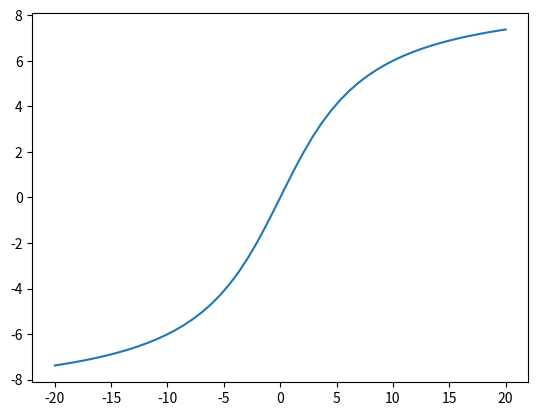

Python code for this plot:
# visually test tire curve
import matplotlib.pyplot as plt
import numpy as np
from math import radians,degrees


#get lateral acceleration from slip angle (rad
def tireCurve(slip,Cf=0.1):
    # satuation slip angle
    Bf = 10.0
    # peel-away sharpness, lower Cf = more gental peel away(street tire)
    Cf = 0.1
    # no slip tire stiffness
    # use this to control 1deg = 0.1g
    Df = 1.0*(180.0/np.pi)/ Bf / Cf
    retval = Df * np.sin( Cf * np.arctan( Bf * slip ) )
    return retval

'''
xx = np.linspace(-10.0,10.0)
acc = np.arctan(xx)
plt.plot(xx, acc)
plt.show()
'''

xx = np.linspace(radians(-20),radians(20))
acc = tireCurve(xx)
acc01 = tireCurve(xx,0.1)
plt.plot(xx/np.pi*180.0, acc)
plt.show()

